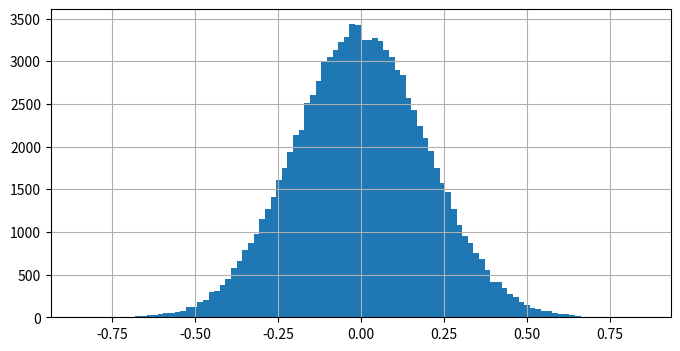

The matplotlib source for this figure:
import random 
import matplotlib.pyplot as plt 
	
# # store the random numbers in a list 
# nums = [] 
mu = 0
sigma = 0.2
	
# for i in range(100): 
# 	temp = random.gauss(mu, sigma) 
# 	nums.append(temp) 
		
# # plotting a graph 
# plt.plot(nums) 
# plt.savefig("gauass.png")



plt.figure(figsize = (8, 4))
plt.hist([random.gauss(mu, sigma) for i in range(100000)], bins = 100)
plt.grid()
plt.savefig("gauss_hist.png")